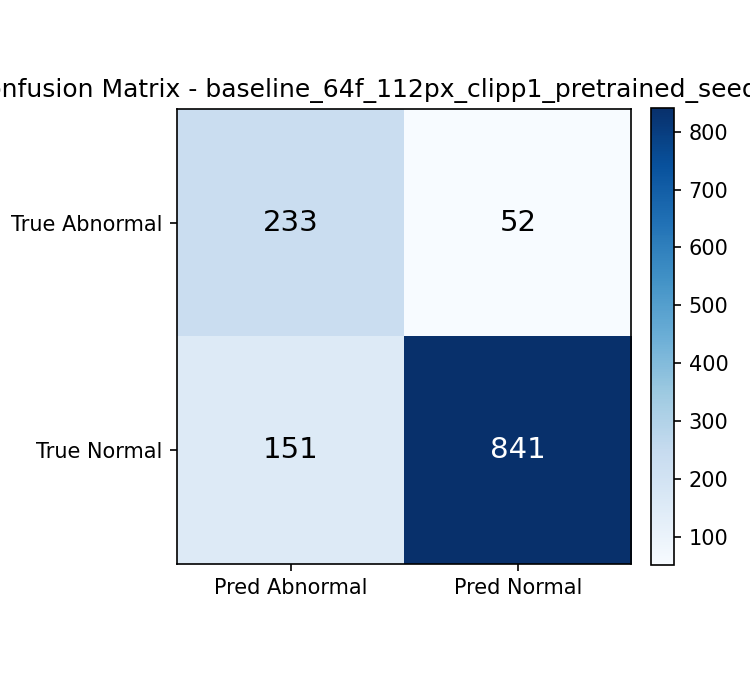

Data behind this chart, as committed beside it:
, pred_abnormal_0, pred_normal_1
true_abnormal_0, 233, 52
true_normal_1, 151, 841
